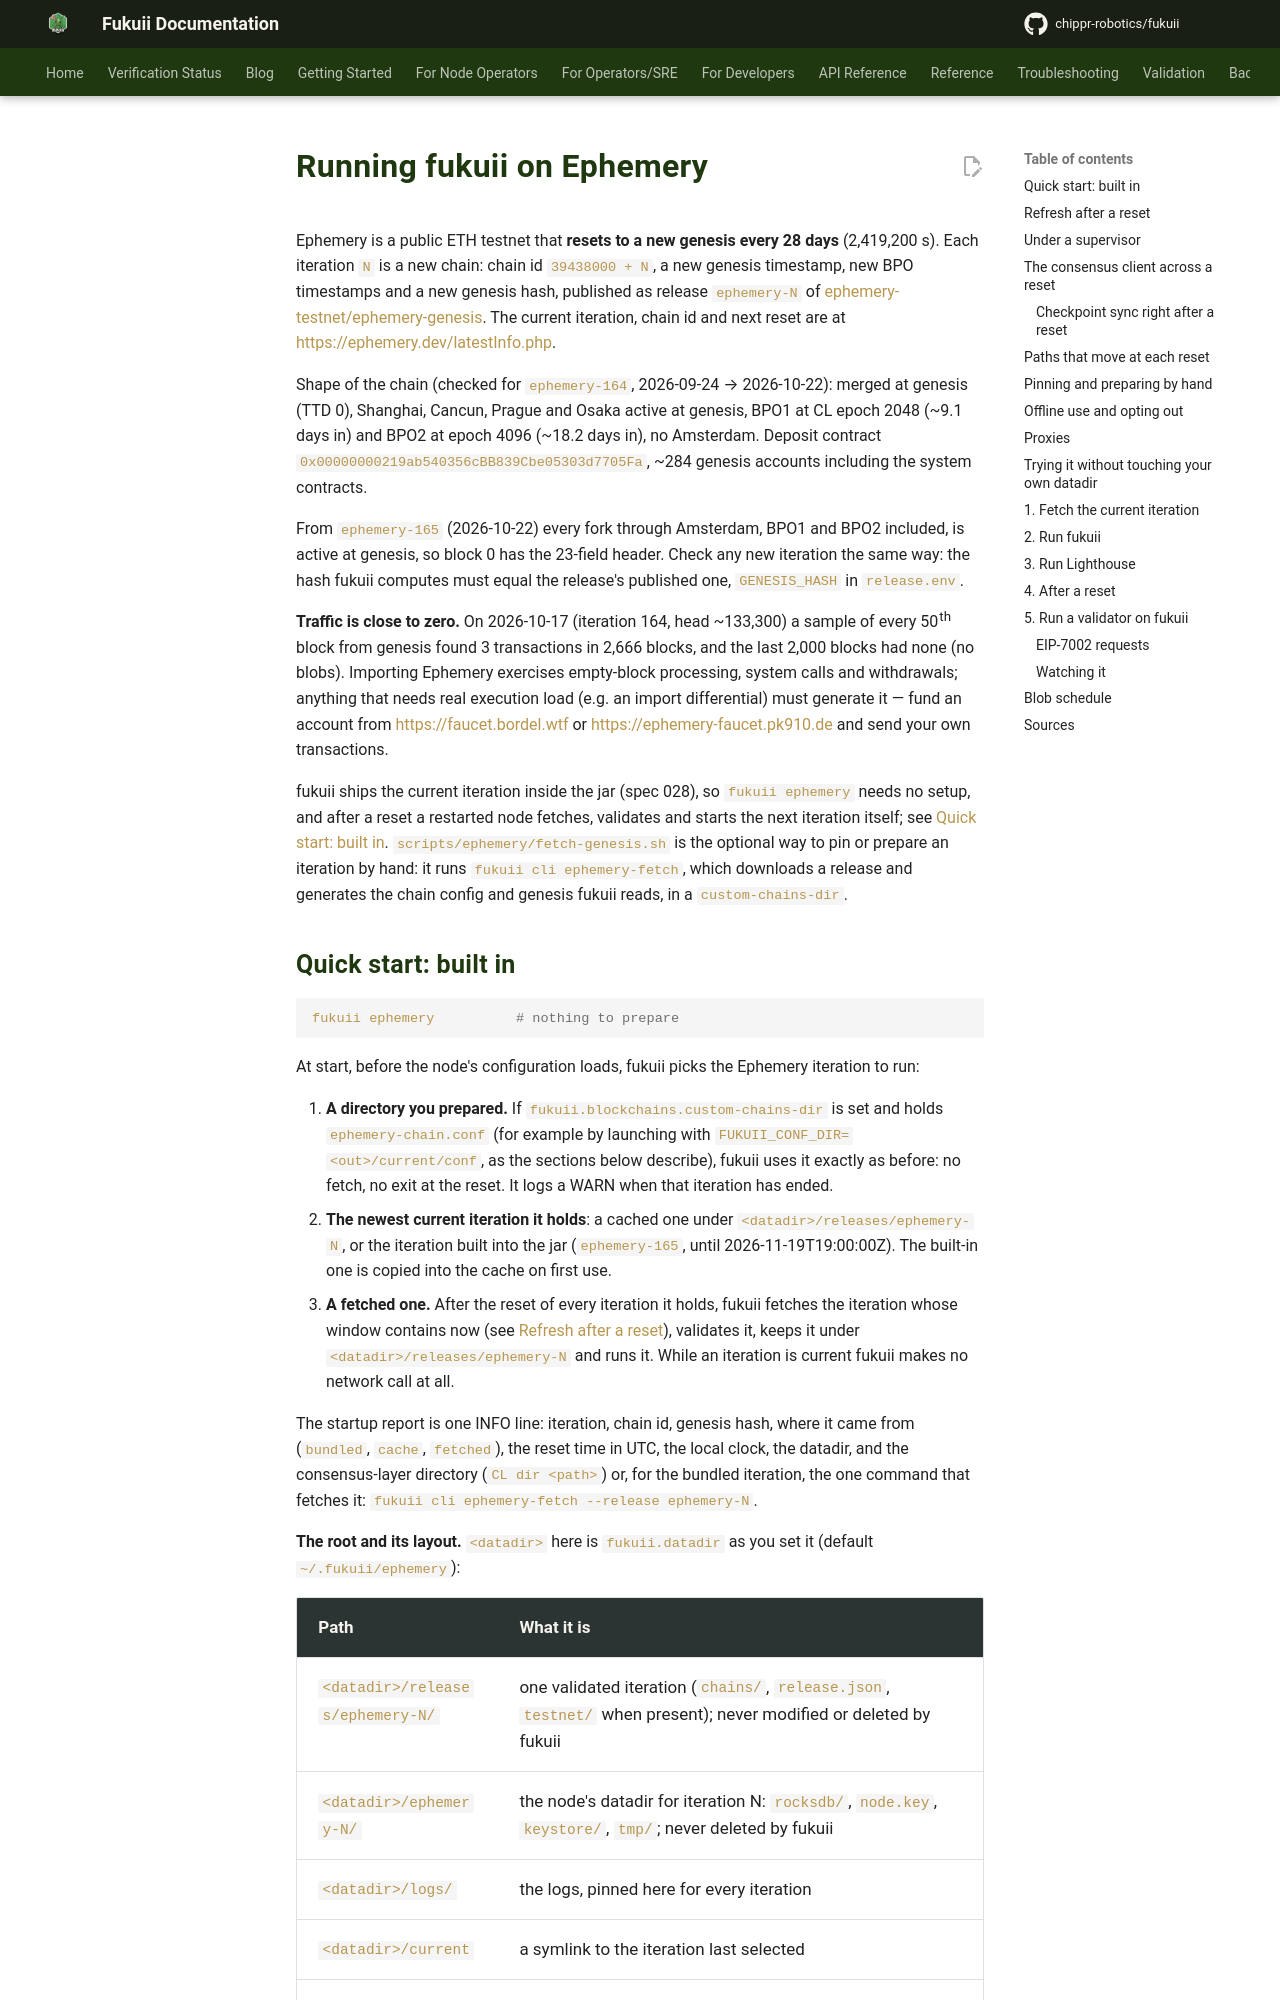

repository: chippr-robotics/fukuii · page: pr-preview/pr-2168/runbooks/ephemery/index.html · generator: mkdocs

# Running fukuii on Ephemery

Ephemery is a public ETH testnet that **resets to a new genesis every 28 days** (2,419,200 s). Each
iteration `N` is a new chain: chain id `39438000 + N`, a new genesis timestamp, new BPO timestamps and a
new genesis hash, published as release `ephemery-N` of
[ephemery-testnet/ephemery-genesis](https://github.com/ephemery-testnet/ephemery-genesis/releases).
The current iteration, chain id and next reset are at <https://ephemery.dev/latestInfo.php>.

Shape of the chain (checked for `ephemery-164`, 2026-09-24 → 2026-10-22): merged at genesis
(TTD 0), Shanghai, Cancun, Prague and Osaka active at genesis, BPO1 at CL epoch 2048 (~9.1 days in) and
BPO2 at epoch 4096 (~18.2 days in), no Amsterdam. Deposit contract
`0x00000000219ab540356cBB839Cbe05303d7705Fa`, ~284 genesis accounts including the system contracts.

From `ephemery-165` (2026-10-22) every fork through Amsterdam, BPO1 and BPO2 included, is active at genesis, so block 0 has
the 23-field header. Check any new iteration the same way: the hash fukuii computes must equal the release's published one,
`GENESIS_HASH` in `release.env`.

**Traffic is close to zero.** On 2026-10-17 (iteration 164, head ~133,300) a sample of every 50th block
from genesis found 3 transactions in 2,666 blocks, and the last 2,000 blocks had none (no blobs). Importing
Ephemery exercises empty-block processing, system calls and withdrawals; anything that needs real
execution load (e.g. an import differential) must generate it — fund an account from
<https://faucet.bordel.wtf> or <https://ephemery-faucet.pk910.de> and send your own transactions.

fukuii ships the current iteration inside the jar (spec 028), so `fukuii ephemery` needs no setup, and after a reset a
restarted node fetches, validates and starts the next iteration itself; see
[Quick start: built in](#quick-start-built-in). `scripts/ephemery/fetch-genesis.sh` is the optional way to pin or
prepare an iteration by hand: it runs `fukuii cli ephemery-fetch`, which downloads a release and generates the chain
config and genesis fukuii reads, in a `custom-chains-dir`.
